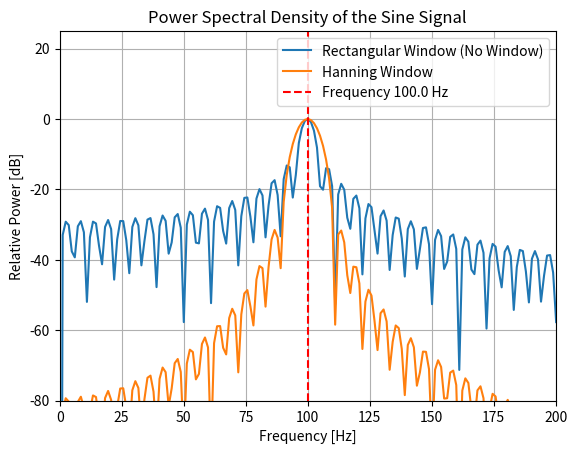

Source code (Python):
import numpy as np
import matplotlib.pyplot as plt

#Given
A = 1.0             #Amplitude [V]
f0 = 100.0          #Frequency [Hz]
deltaT = 0.2e-3     #Sampling time [s]
N = 900             #Number of samples

fs = 1 / deltaT     #Sampling frequency
fN = fs / 2         #Nyquist frequency

#Time vector (900 samples)
t = np.arange(N) * deltaT

#Sine signal
x = A * np.sin(2 * np.pi * f0 * t)

NFFT = 4096  #Number of points in FFT (next power of 2 above N)

x_padding = np.zeros(NFFT)      #Zero padded signal
x_padding[:N] = x               #Copy original signal into padded array

X = np.fft.fft(x_padding, n=NFFT)  #FFT computation

df = fs / NFFT              #Frequency resolution
f = np.arange(NFFT) * df    #Frequency vector

print(rf"Sampling frequency $f_s$ = {fs} Hz")
print(rf"Nyquist frequency $f_N$ = {fN} Hz")

S_xx = np.abs(X)**2 / NFFT  #Power spectral density

x_mag = np.abs(X)
x_mag[x_mag == 0] = np.finfo(float).eps  #Avoid log(0) issues
Sxx_bb = 20 * np.log10(x_mag) #Magnitude in dB
Sxx_bb = Sxx_bb - np.max(Sxx_bb)  #Normalize to 0 dB max

w = np.hanning(len(x))  #Hanning window
w_win = x * w  #Windowed signal

X_rect = np.fft.fft(w_win, n=NFFT)  #FFT computation of windowed signal
S_rect = 20 * np.log10(np.abs(X_rect))
S_rect = S_rect - np.max(S_rect)  #Normalize to 0 dB max

X_hanning = np.fft.fft(w_win, n=NFFT)  #FFT computation of windowed signal
S_hanning = 20 * np.log10(np.abs(X_hanning))
S_hanning = S_hanning - np.max(S_hanning)  #Normalize to 0 dB max

plt.plot(f, Sxx_bb, label='Rectangular Window (No Window)')
plt.plot(f, S_hanning, label='Hanning Window')
plt.axvline(x=f0, color='r', linestyle='--', label=f'Frequency {f0} Hz')
plt.legend()
plt.xlim(0, 200)
plt.ylim(-80, 25)
plt.xlabel('Frequency [Hz]')
plt.ylabel('Relative Power [dB]')
plt.title('Power Spectral Density of the Sine Signal')
plt.grid(True)
plt.show()
